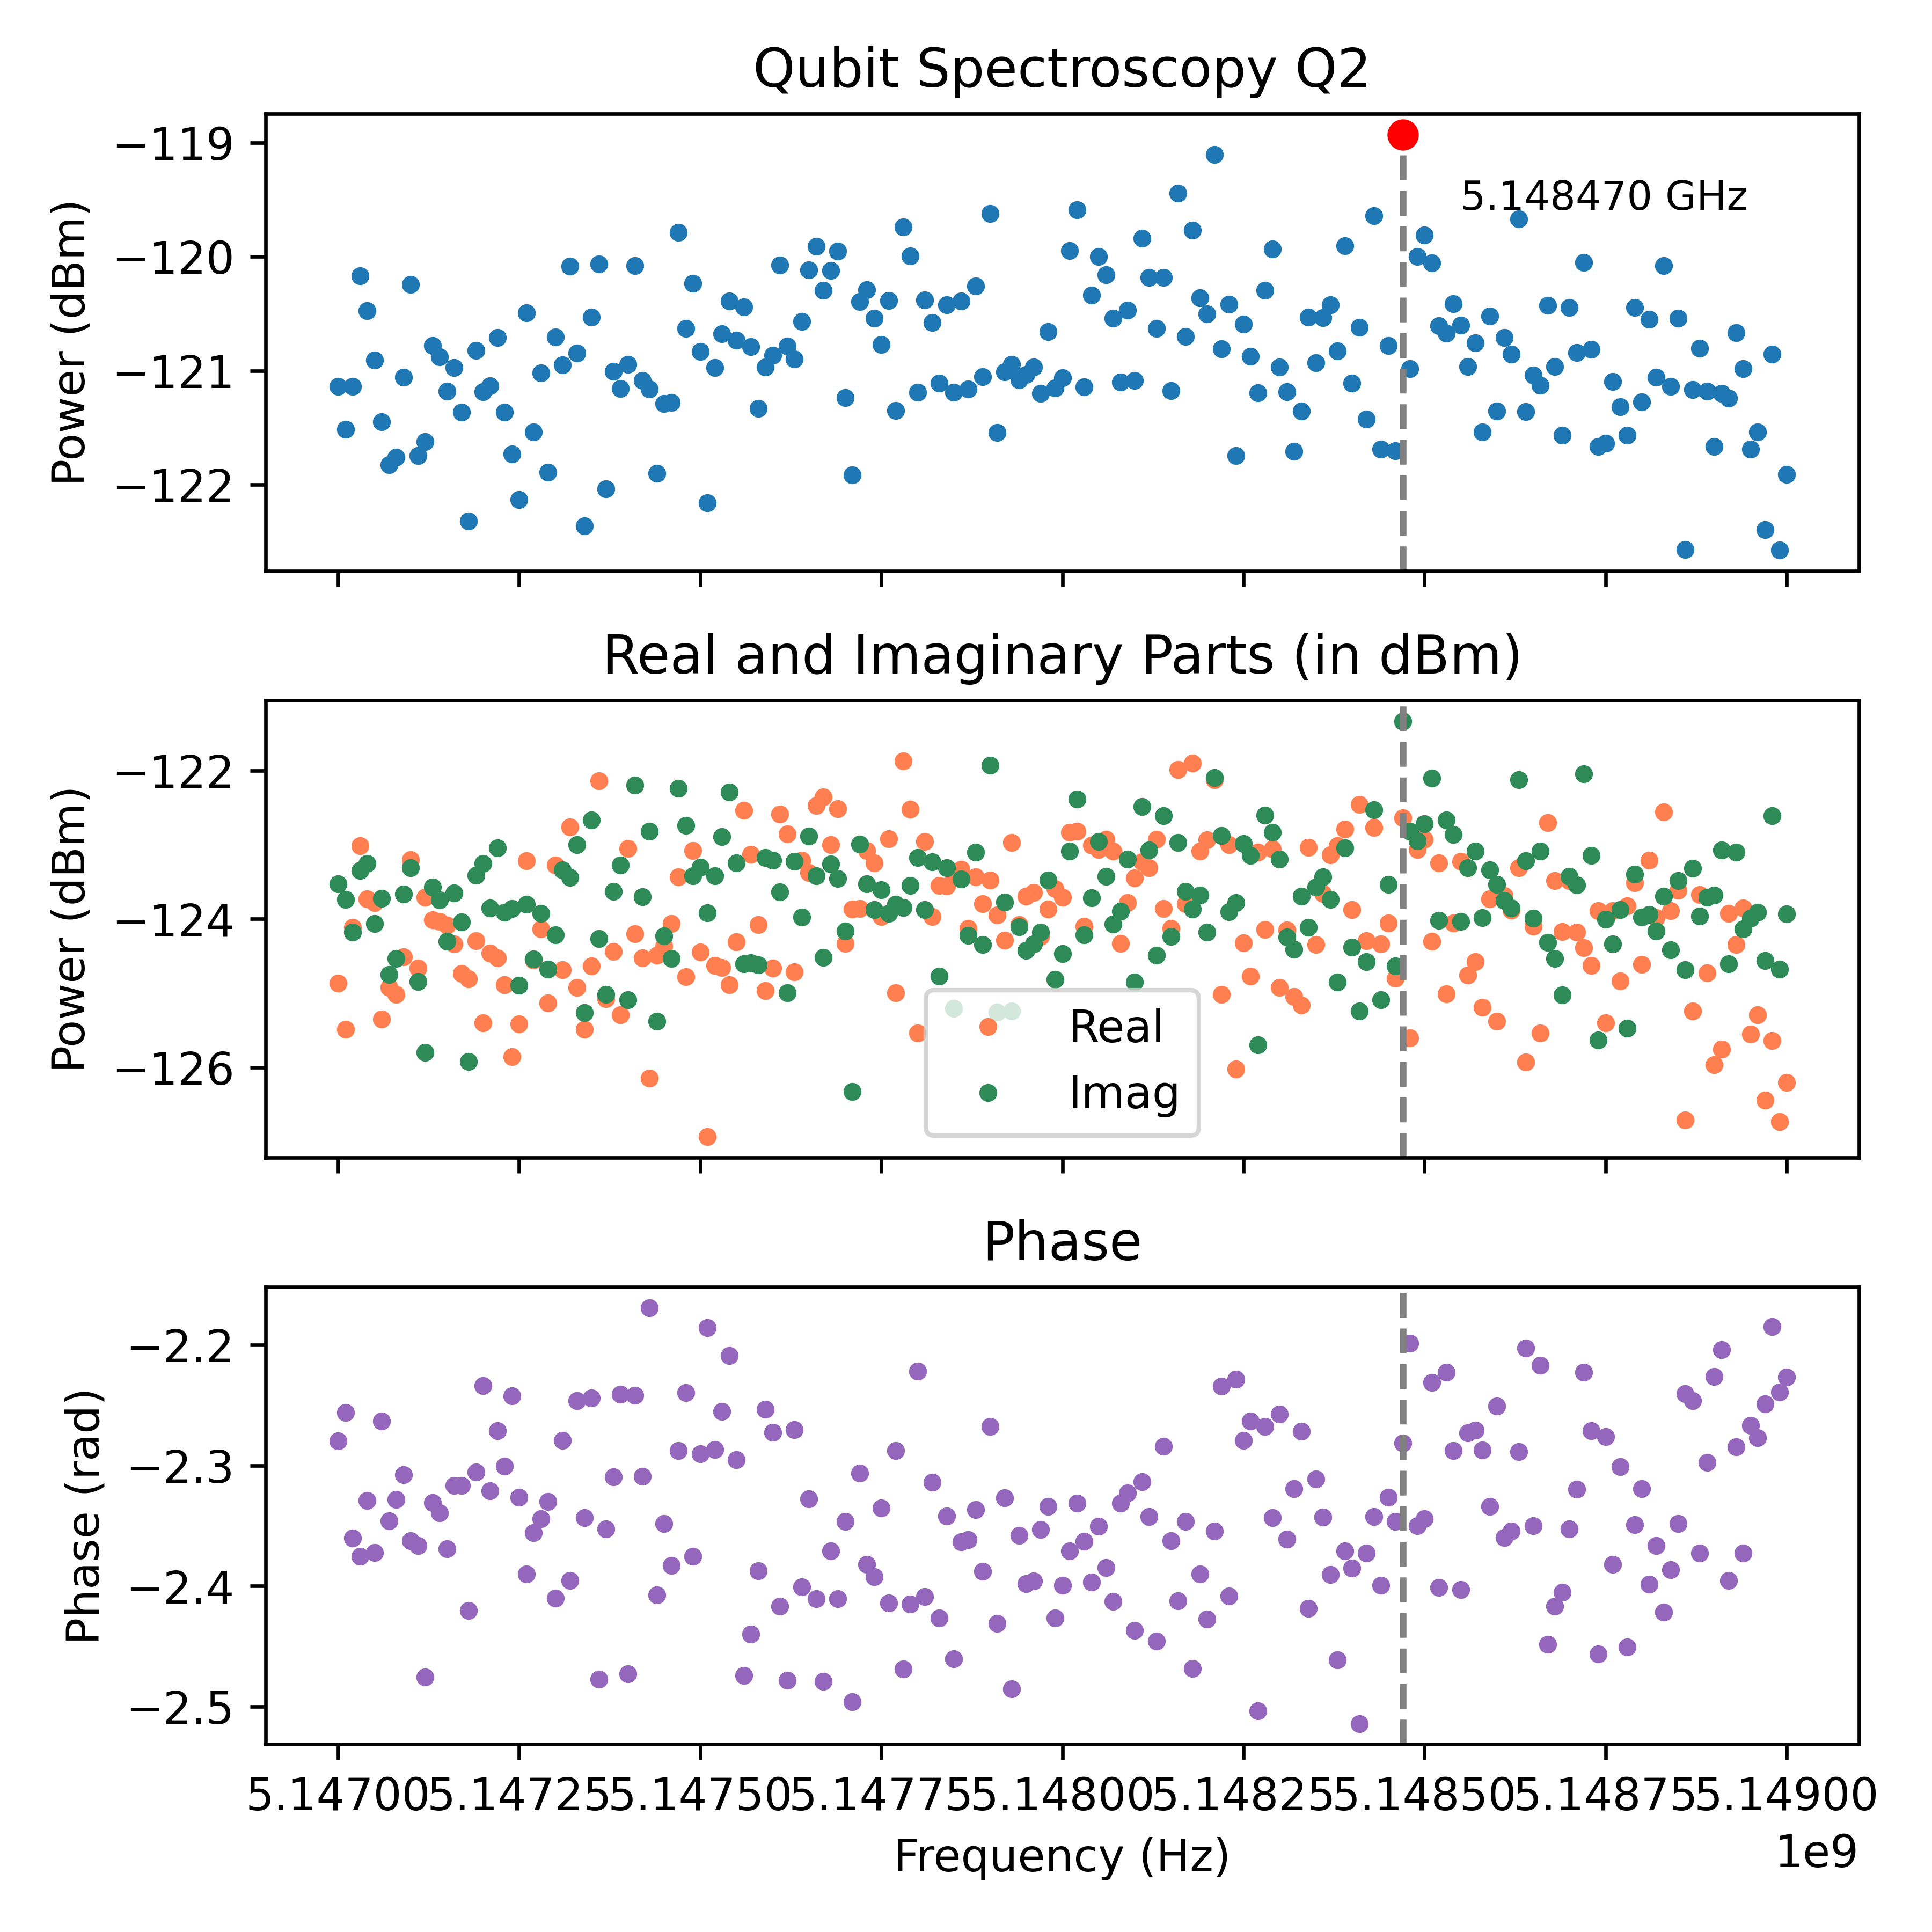

The file beside this chart, header and first rows:
Frequency_Hz, Amplitude_dBm, Real_dBm, Imag_dBm, Phase_rad
5149000000, -121.9, -126.2, -123.9, -2.227
5148990000, -122.6, -126.7, -124.7, -2.239
5148980000, -120.9, -125.6, -122.6, -2.185
5148970000, -122.4, -126.4, -124.6, -2.249
5148960000, -121.5, -125.3, -123.9, -2.277
5148950000, -121.7, -125.6, -124, -2.267
5148940000, -121, -123.9, -124.1, -2.373
5148930000, -120.7, -124.3, -123.1, -2.285
5148920000, -121.2, -123.9, -124.6, -2.395
5148910000, -121.2, -125.8, -123.1, -2.204
5148900000, -121.7, -126, -123.7, -2.226
5148890000, -121.2, -124.7, -123.7, -2.298
5148880000, -120.8, -123.7, -124, -2.373
5148870000, -121.2, -125.2, -123.3, -2.246
5148860000, -122.6, -126.7, -124.7, -2.24
5148850000, -120.5, -123.6, -123.5, -2.348
5148840000, -121.1, -123.9, -124.4, -2.387
5148830000, -120.1, -122.6, -123.7, -2.422
5148820000, -121.1, -124, -124.2, -2.367
5148810000, -120.6, -123.2, -123.9, -2.398
5148800000, -121.3, -124.6, -124, -2.319
5148790000, -120.4, -123.5, -123.4, -2.349
5148780000, -121.6, -123.8, -125.5, -2.451
5148770000, -121.3, -124.8, -123.9, -2.301
5148760000, -121.1, -123.9, -124.3, -2.382
5148750000, -121.6, -125.4, -124, -2.276
5148740000, -121.7, -123.9, -125.6, -2.456
5148730000, -120.8, -124.6, -123.1, -2.271
5148720000, -120.1, -124.4, -122, -2.223
5148710000, -120.8, -124.2, -123.5, -2.32
5148700000, -120.4, -123.5, -123.4, -2.353
5148690000, -121.6, -124.2, -125, -2.405
5148680000, -121, -123.5, -124.5, -2.417
5148670000, -120.4, -122.7, -124.3, -2.449
5148660000, -121.1, -125.5, -123.1, -2.217
5148650000, -121, -124.1, -124, -2.35
5148640000, -121.4, -125.9, -123.2, -2.203
5148630000, -119.7, -123.3, -122.1, -2.288
5148620000, -120.9, -123.9, -123.9, -2.354
5148610000, -120.7, -123.7, -123.7, -2.36
5148600000, -121.4, -125.4, -123.5, -2.251
5148590000, -120.5, -123.7, -123.3, -2.334
5148580000, -121.5, -125.2, -124, -2.287
5148570000, -120.8, -124.6, -123.1, -2.271
5148560000, -121, -124.8, -123.3, -2.273
5148550000, -120.6, -123.2, -124, -2.403
5148540000, -120.4, -124.1, -122.9, -2.288
5148530000, -120.7, -125, -122.7, -2.223
5148520000, -120.6, -123.2, -124, -2.401
5148510000, -120.1, -124.3, -122.1, -2.231
5148500000, -119.8, -122.9, -122.7, -2.344
5148490000, -120, -123.1, -123, -2.35
5148480000, -121, -125.6, -122.8, -2.199
5148470000, -118.9, -122.6, -121.3, -2.282
5148460000, -121.7, -124.8, -124.6, -2.347
5148450000, -120.8, -124.1, -123.5, -2.326
5148440000, -121.7, -124.3, -125.1, -2.4
5148430000, -119.6, -122.8, -122.5, -2.343
5148420000, -121.4, -124.3, -124.6, -2.373
5148410000, -120.6, -122.5, -125.2, -2.514
... 141 more rows
